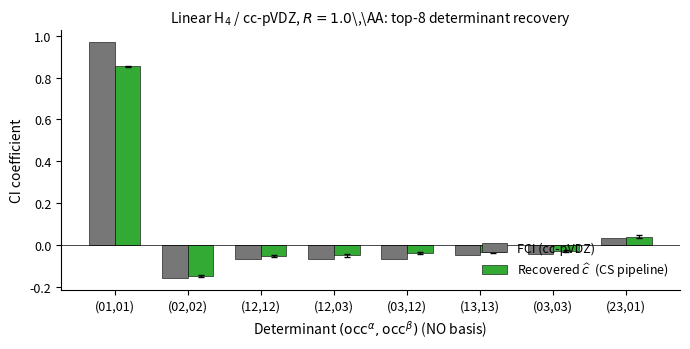

The script that saved this image: (Note: this script raises an exception after producing the figure.)
"""Linear H4 / cc-pVDZ top-8 determinant recovery: c-hat vs FCI."""
import matplotlib.pyplot as plt
import numpy as np

# From tab:h4_topdets in main.tex (existing manuscript data)
labels = [
    "(01,01)", "(02,02)", "(12,12)", "(12,03)",
    "(03,12)", "(13,13)", "(03,03)", "(23,01)",
]
c_hat = np.array([+0.854, -0.148, -0.052, -0.050, -0.039, -0.034, -0.030, +0.039])
se    = np.array([ 0.002,  0.006,  0.006,  0.006,  0.006,  0.005,  0.006,  0.006])
c_fci = np.array([+0.969, -0.160, -0.069, -0.065, -0.065, -0.047, -0.042, +0.032])

x = np.arange(len(labels))
w = 0.35

fig, ax = plt.subplots(figsize=(7.0, 3.6))
ax.bar(x - w/2, c_fci, w, label="FCI (cc-pVDZ)", color="#777", edgecolor="black", linewidth=0.4)
ax.bar(x + w/2, c_hat, w, yerr=se, label=r"Recovered $\widehat{c}$  (CS pipeline)",
       color="#3a3", edgecolor="black", linewidth=0.4, error_kw={"linewidth": 0.8, "capsize": 2})
ax.axhline(0, color="black", linewidth=0.5)
ax.set_xticks(x)
ax.set_xticklabels(labels, fontsize=8, rotation=0)
ax.set_xlabel(r"Determinant $(\mathrm{occ}^\alpha,\mathrm{occ}^\beta)$ (NO basis)", fontsize=10)
ax.set_ylabel(r"CI coefficient", fontsize=10)
ax.set_title(r"Linear H$_4$ / cc-pVDZ, $R = 1.0$\,\AA: top-8 determinant recovery", fontsize=10)
ax.legend(fontsize=9, frameon=False, loc="lower right")
ax.spines["top"].set_visible(False)
ax.spines["right"].set_visible(False)
ax.tick_params(labelsize=9)
plt.tight_layout()
plt.savefig("papers/cs_recovery/figs/h4_recovery_top8.pdf", bbox_inches="tight")
print("wrote papers/cs_recovery/figs/h4_recovery_top8.pdf")
